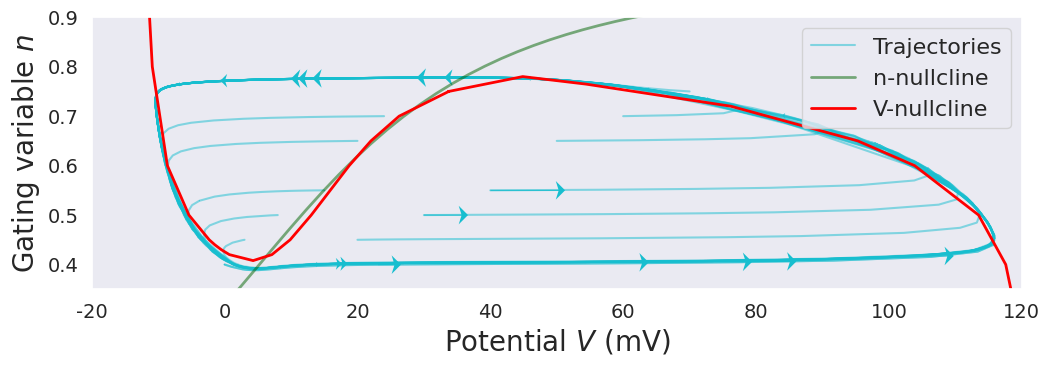

The script that saved this image:
###########
# IMPORTS #
###########
import numpy as np
from scipy import integrate
import matplotlib.pyplot as plt
import seaborn as sns
from scipy.optimize import fsolve

Ek = -12
ENa = 120
EL = 10.6
V = 1
gK = 36
gNa = 120
gL = 0.3
I = 10
#############
# FUNCTIONS #
#############


def alpha_m(V):
    alpha = 0.1*(25-V)/(np.exp((25-V)/10) - 1)
    return alpha

def beta_m(V):
    beta_m = 4 * np.exp(-V / 18)
    return beta_m

def alpha_h(V):
    alpha_h = 0.07 * np.exp(-V / 20)
    return alpha_h

def beta_h(V):
    beta_h = 1 / (np.exp((30 - V) / 10) + 1)
    return beta_h

def alpha_n(V):
    alpha_n = 0.01*(10-V)/(np.exp((10-V)/10)-1)
    return alpha_n

def beta_n(V):
    beta_n = 0.125*np.exp(-V/80)
    return beta_n

def m_inf(V):
    m = alpha_m(V)/(alpha_m(V) + beta_m(V))
    return m

def h_inf(V):
    h = alpha_h(V) / (alpha_h(V) + beta_h(V))
    return h

def tau_n(alpha_n, beta_n):
    tau_n_dot = 1/(alpha_n + beta_n)
    return tau_n_dot

def n_inf(alpha_n, beta_n):
    n_inf = alpha_n/(alpha_n + beta_n)
    return n_inf

def n_dot(V,n):
    n_dot = (n_inf(alpha_n(V), beta_n(V)) - n)/tau_n(alpha_n(V), beta_n(V))
    return n_dot

def V_dot(y):
    V,n = y
    Cvdot = I - gK*n**4*(V-Ek) - gNa*m_inf(V)**3*(0.89 - n) * (V-ENa)- gL*(V-EL)
    return [Cvdot,0]

def _dvdt(V, n):
    n_dot = (n_inf(alpha_n(V), beta_n(V)) - n)/tau_n(alpha_n(V), beta_n(V))
    Cvdot = I - gK*n**4*(V-Ek) - gNa*m_inf(V)**3*(0.89 - n) * (V-ENa)- gL*(V-EL)
    return Cvdot, n_dot

def dvdt(t, y):
    V, n = y
    n_dot = (n_inf(alpha_n(V), beta_n(V)) - n)/tau_n(alpha_n(V), beta_n(V))
    Cvdot = I - gK*n**4*(V-Ek) - gNa*m_inf(V)**3*(0.89 - n) * (V-ENa)- gL*(V-EL)
    return [Cvdot, n_dot]

def normalize(v):
    norm_vec = np.zeros_like(v)
    for i in range(v.shape[1]):
        vec = v[:,i]
        norm = np.linalg.norm(vec)
        if norm == 0:
            norm_vec[:,i] = vec
        else:
            norm_vec[:, i] = vec/norm
    return norm_vec

###########
# SCRIPTS #
###########
sns.set(style="dark")
fig, ax1 = plt.subplots(figsize=(12, 4))




tspan = [0, 15]
t_eval = np.linspace(0, 15, 50)
for j,(initial_n, initial_V) in enumerate(zip([0.4, 0.45, 0.5, 0.55, 0.65, 0.70,0.750,0.4, 0.45, 0.5, 0.55, 0.65, 0.70], [0, 20, 30, 40, 50, 60, 70, 0,3,8,15,20,24] )):
    sol = integrate.solve_ivp(dvdt, tspan, [initial_V, initial_n], method = "Radau")
    if j == 0:
        ax1.plot(sol.y[0], sol.y[1], 'tab:cyan', alpha = 0.5, label="Trajectories")
    else:
        ax1.plot(sol.y[0], sol.y[1], 'tab:cyan', alpha=0.5)
    derrivatives = _dvdt(sol.y[0], sol.y[1])
    points = np.vstack((sol.y[0], sol.y[1]))
    arrow = np.vstack((derrivatives[0], derrivatives[1]))
    #arrow = normalize(arrow)
    #np.random.seed(24)
    #mask = [ np.random.uniform() > 0.997 for i in range(arrow.shape[1]) ]
    mask = [i % 10 == 0 for i in range(arrow.shape[1])]
    if j in [3,10,2,7]:
        ax1.quiver(points[0, mask], points[1, mask], arrow[0, mask], arrow[1, mask], scale=20000, color="tab:cyan",width =0.001, headwidth= 20, headlength = 10, headaxislength= 7)



# Plot n nullcline
V = np.linspace(0,120)
n = n_inf(alpha_n(V), beta_n(V))
ax1.plot(V, n, 'darkgreen', alpha = 0.5, linewidth=2, label="n-nullcline")


# plot v nullcline

root = fsolve(V_dot, [0.5,50])
_V = [-1,-1,-1, -1, 0,0,0,0,0,10,15,20,30,40,30,30,35,40,45, 50, 60, 70, 80, 90, 100,110]
_n = [0.9,0.8, 0.6, 0.5, 0.45,0.44,0.43,0.42, 0.4, 0.42, 0.45, 0.5, 0.6, 0.65,0.7,0.75,0.75,0.75,0.78,0.78,0.72, 0.65, 0.6, 0.5, 0.4, 0.3]
solutions = np.zeros((len(_n),2))
for j, (V,n) in enumerate(zip(_V,_n)):
    root = fsolve(V_dot, [V, n])
    solutions[j,:] = root



ax1.set_xlim(-20,120)
ax1.set_ylim(0.35,0.9)
ax1.plot(solutions[:,0], solutions[:,1], 'red', alpha = 1, linewidth=2, label = "V-nullcline")
ax1.legend(loc=1, prop={'size': 16})
plt.xticks(fontsize=14)
plt.yticks(fontsize=14)
ax1.set_xlabel('Potential $V$ (mV)', fontsize= 20)
ax1.set_ylabel('Gating variable $n$', fontsize= 20)
fig.subplots_adjust(bottom=0.2)
plt.show()
fig.savefig("nullclines.jpg")
print("a")